Run: headless pygame with SDL's dummy video driver; simulated clock (each Clock.tick advances the game by its frame time, no real sleeping); random seed 0; keys injected as events and as key.get_pressed() state; no mouse input.
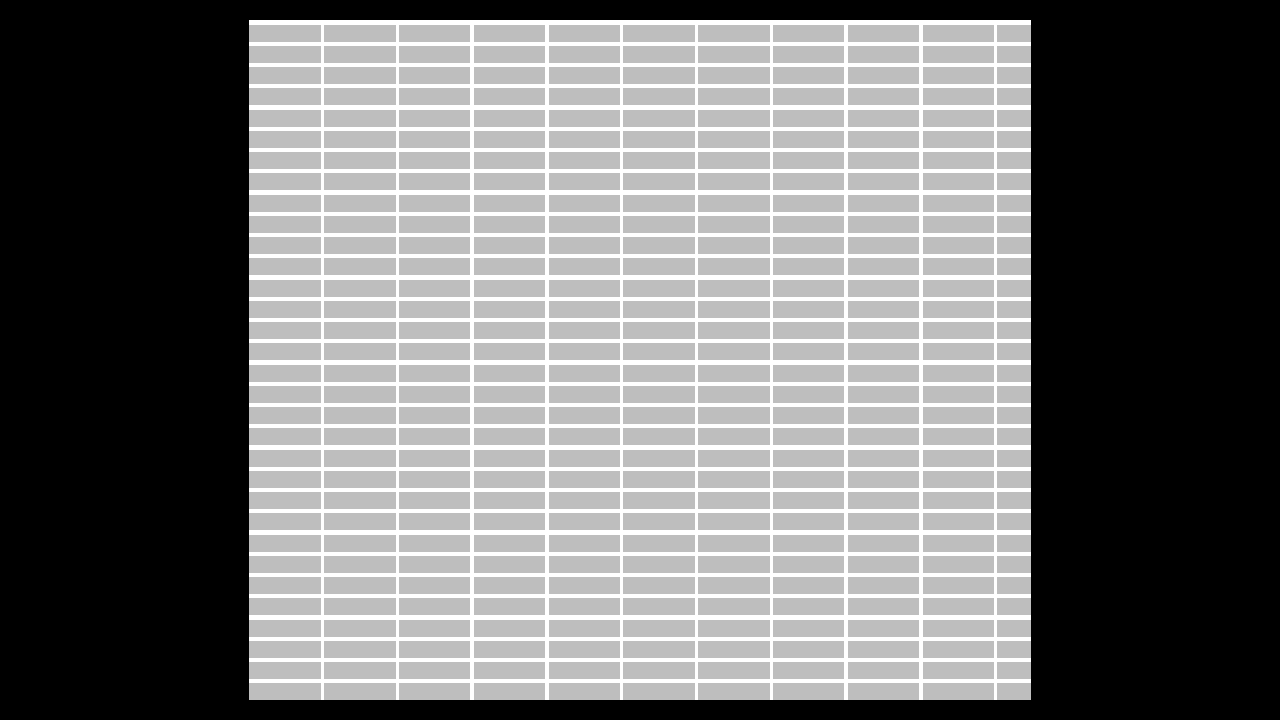
Frame 1 of 4 · flips 1–60 · no input
Frame 2 of 4 · flips 61–180 · tapped SPACE, RETURN · held RIGHT (→), D · screen unchanged from frame 1, image omitted
Frame 3 of 4 · flips 181–300 · held DOWN (↓), S · screen unchanged from frame 2, image omitted
Frame 4 of 4 · flips 301–420 · held LEFT (←), A, UP (↑), W · screen unchanged from frame 3, image omitted

The pygame program that drew these frames:

import math
import pygame

SCREEN_WIDTH = 1280
SCREEN_HEIGHT = 720
DISPLAY_OFFSET = 20

pygame.init()
screen = pygame.display.set_mode((SCREEN_WIDTH, SCREEN_HEIGHT), pygame.RESIZABLE)
clock = pygame.time.Clock()
running = True

WALL_WIDTH = 2300
WALL_HEIGHT = 2000
BRICK_HEIGHT = 50
BRICK_WIDTH = 210
HEAD_JOINT = 10
COURSE_HEIGHT = 62.5

wall = pygame.Surface((WALL_WIDTH, WALL_HEIGHT))
wall.fill("white")
n_courses = int(math.ceil(WALL_HEIGHT / COURSE_HEIGHT))

for i in range(n_courses):
    x = 0
    while x < WALL_WIDTH:
        pygame.draw.rect(
            wall, "gray", (x, i * COURSE_HEIGHT, BRICK_WIDTH, BRICK_HEIGHT)
        )
        x += BRICK_WIDTH + HEAD_JOINT


while running:

    for event in pygame.event.get():
        if event.type == pygame.QUIT:
            running = False
        if event.type == pygame.VIDEORESIZE:
            SCREEN_WIDTH = event.w
            SCREEN_HEIGHT = event.h
            screen = pygame.display.set_mode(
                (SCREEN_WIDTH, SCREEN_HEIGHT), pygame.RESIZABLE
            )
            if SCREEN_WIDTH < DISPLAY_OFFSET * 3 or SCREEN_HEIGHT < DISPLAY_OFFSET * 3:
                print("Warning: Window size too small, the wall won't be displayed")

    if SCREEN_WIDTH >= DISPLAY_OFFSET * 3 and SCREEN_HEIGHT >= DISPLAY_OFFSET * 3:
        displayed_wall = pygame.transform.flip(wall, flip_x=False, flip_y=True)
        width = SCREEN_WIDTH - 2 * DISPLAY_OFFSET
        height = width * WALL_HEIGHT / WALL_WIDTH
        if height > SCREEN_HEIGHT - 2 * DISPLAY_OFFSET:
            height = SCREEN_HEIGHT - 2 * DISPLAY_OFFSET
            width = height * WALL_WIDTH / WALL_HEIGHT
        displayed_wall = pygame.transform.scale(displayed_wall, (width, height))
        screen.blit(
            displayed_wall, ((SCREEN_WIDTH - width) / 2, (SCREEN_HEIGHT - height) / 2)
        )

    pygame.display.flip()

    clock.tick(60)

pygame.quit()
